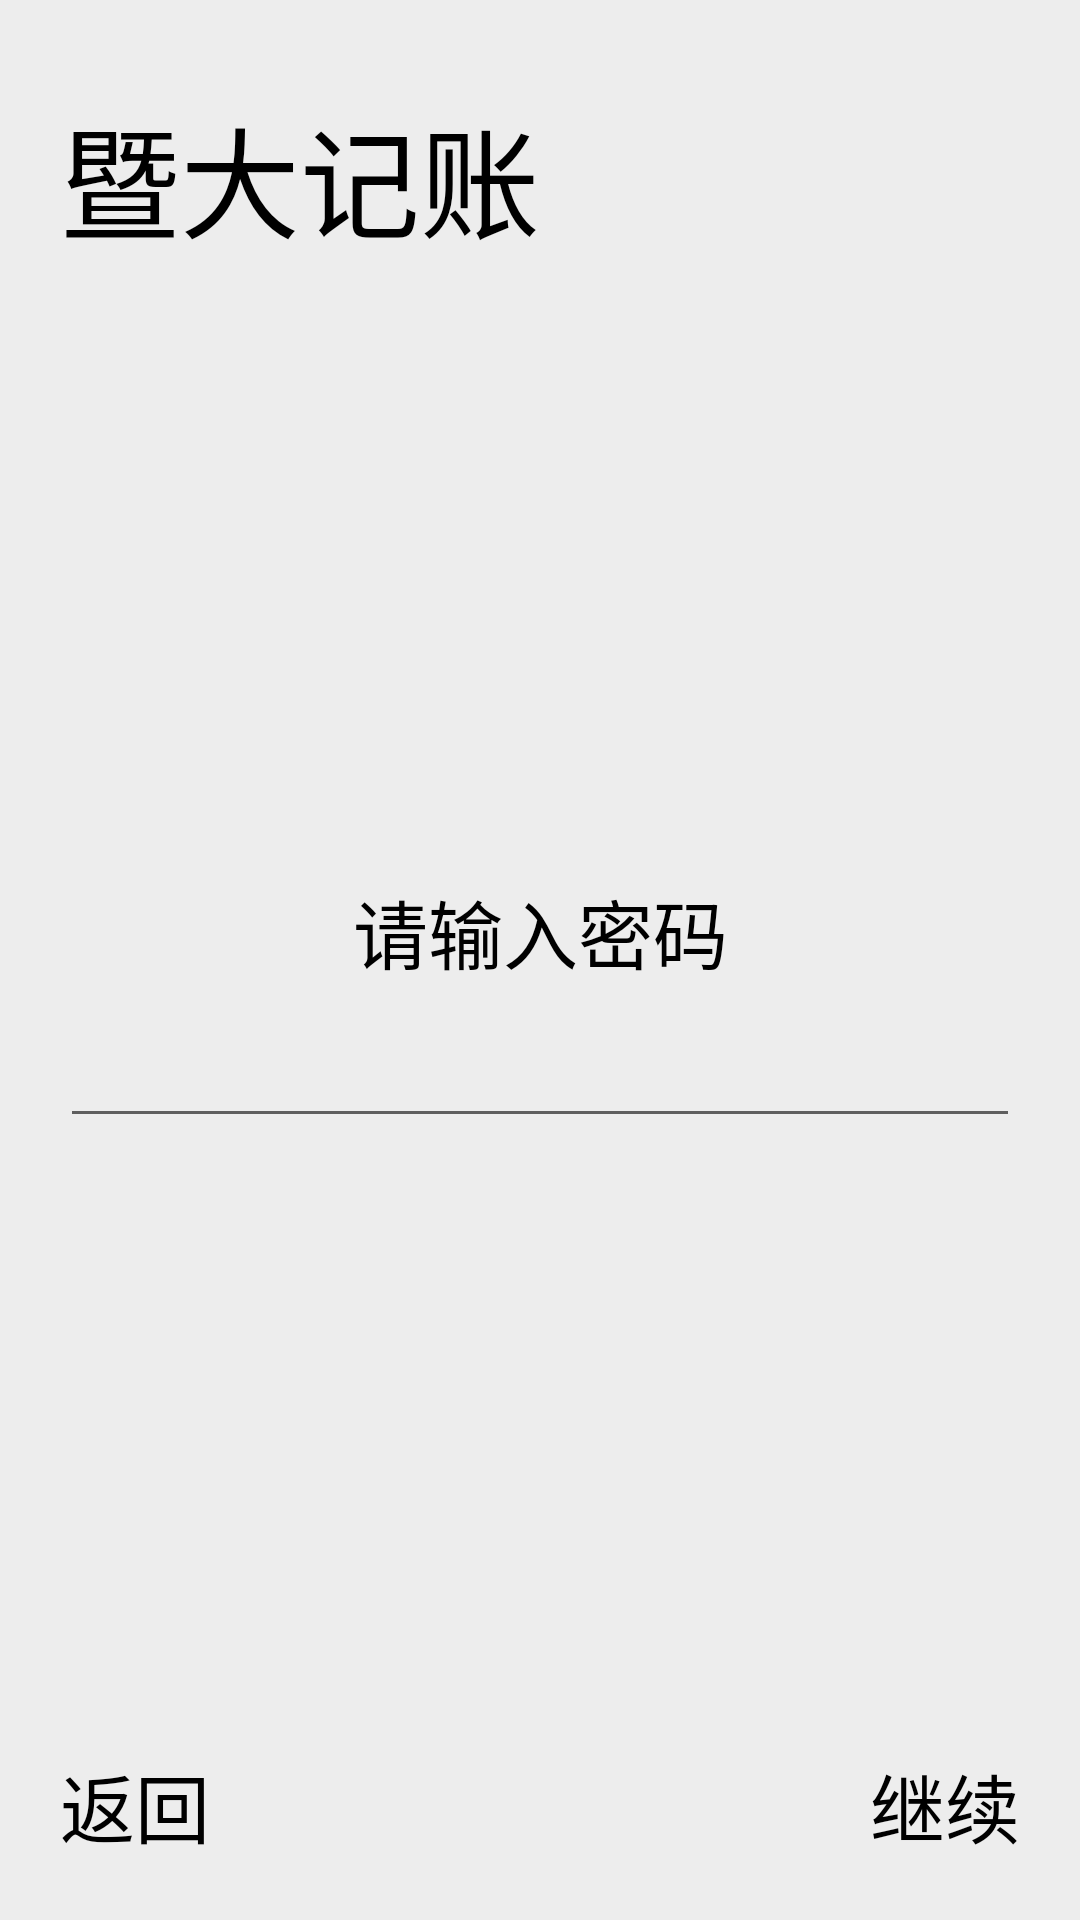

Layout XML and referenced resources for this Android screen:
<!-- AndroidManifest.xml: application theme Theme.JNUAccount -->
<!-- res/layout/activity_guide_password_page.xml -->
<?xml version="1.0" encoding="utf-8"?>
<LinearLayout xmlns:android="http://schemas.android.com/apk/res/android"
    android:layout_width="match_parent"
    android:layout_height="match_parent"
    android:orientation="vertical"
    android:padding="20dp"
    android:background="@color/background_gray">

    <TextView
        android:layout_width="match_parent"
        android:layout_height="wrap_content"
        android:paddingTop="10dp"
        android:text="暨大记账"
        android:textSize="40sp"
        android:textColor="#000000"
        />

    <LinearLayout
        android:layout_width="match_parent"
        android:layout_height="wrap_content"
        android:layout_weight="1"
        android:orientation="vertical"
        android:gravity="center_vertical">

        <LinearLayout
            android:layout_width="match_parent"
            android:layout_height="wrap_content"
            android:orientation="vertical">
            <TextView
                android:layout_width="match_parent"
                android:layout_height="wrap_content"
                android:gravity="center"
                android:text="请输入密码"
                android:textColor="#000000"
                android:textSize="25sp" />

            <EditText
                android:id="@+id/activity_guide_password_page_password"
                android:layout_width="match_parent"
                android:layout_height="wrap_content"
                android:gravity="center"
                android:inputType="textPassword"
                android:textSize="25sp"
                android:lines="1"
                />

        </LinearLayout>
    </LinearLayout>


    <LinearLayout
        android:layout_width="match_parent"
        android:layout_height="wrap_content"
        android:orientation="horizontal"

        >

        <TextView
            android:id="@+id/activity_guide_password_page_back"
            android:layout_width="match_parent"
            android:layout_height="match_parent"
            android:layout_weight="1"
            android:gravity="left"
            android:text="返回"
            android:textSize="25sp"
            android:textColor="#000000"/>

        <TextView
            android:id="@+id/activity_guide_password_page_continue"
            android:layout_width="match_parent"
            android:layout_height="match_parent"
            android:layout_weight="1"
            android:gravity="right"
            android:text="继续"
            android:textSize="25sp"
            android:textColor="#000000"/>
    </LinearLayout>

</LinearLayout>
<!-- resources referenced by this layout -->
<resources>
  <color name="background_gray">#ffededed</color>
  <style name="Theme.JNUAccount" parent="Theme.MaterialComponents.DayNight.DarkActionBar">
          
          <item name="colorPrimary">@color/purple_500</item>
          <item name="colorPrimaryVariant">@color/purple_700</item>
          <item name="colorOnPrimary">@color/white</item>
          
          <item name="colorSecondary">@color/teal_200</item>
          <item name="colorSecondaryVariant">@color/teal_700</item>
          <item name="colorOnSecondary">@color/black</item>
          
          <item name="android:statusBarColor">?attr/colorPrimaryVariant</item>
          
      </style>
  <color name="purple_500">#FF6200EE</color>
  <color name="purple_700">#FF3700B3</color>
  <color name="white">#FFFFFFFF</color>
  <color name="teal_200">#FF03DAC5</color>
  <color name="teal_700">#FF018786</color>
  <color name="black">#FF000000</color>
</resources>
